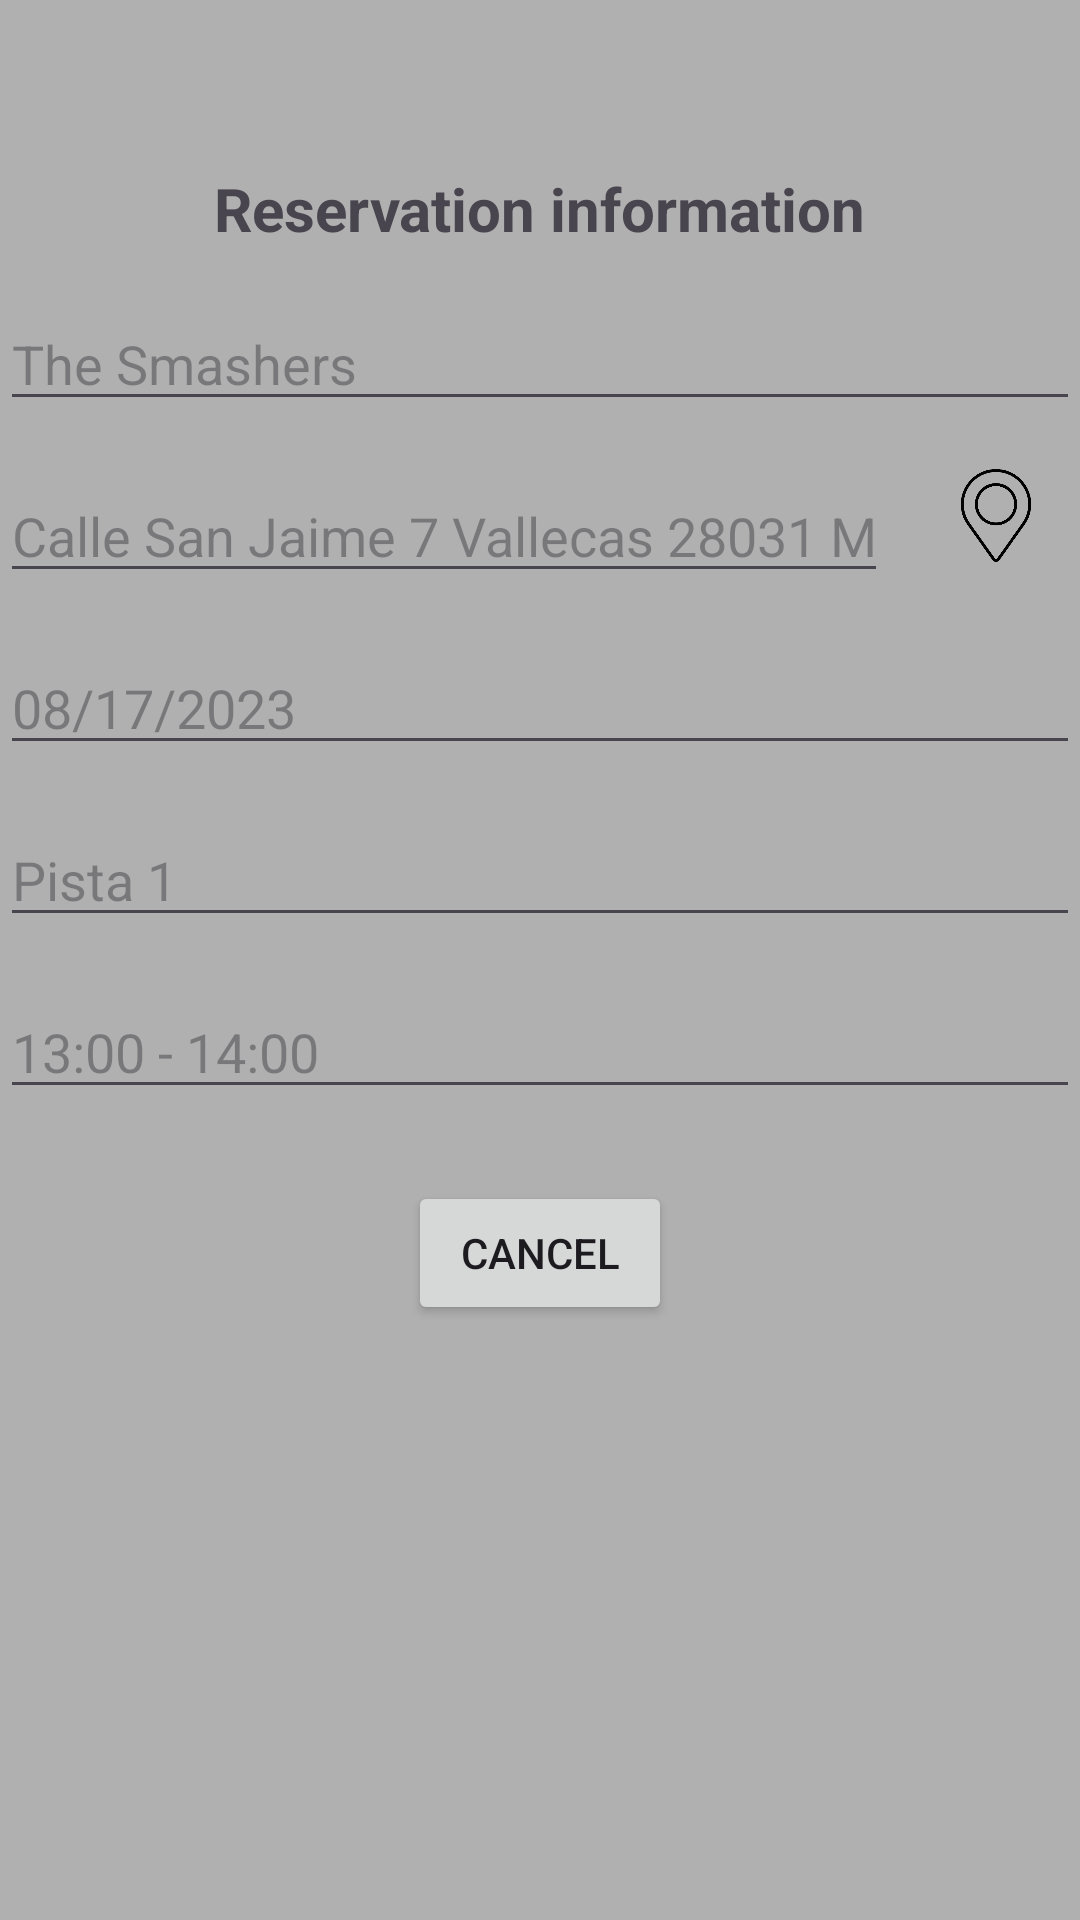

Layout XML and referenced resources for this Android screen:
<!-- AndroidManifest.xml: application theme Theme.Pistaypato -->
<!-- res/layout/activity_cancelar.xml -->
<?xml version="1.0" encoding="utf-8"?>
<RelativeLayout xmlns:android="http://schemas.android.com/apk/res/android"
    xmlns:app="http://schemas.android.com/apk/res-auto"
    xmlns:tools="http://schemas.android.com/tools"
    android:layout_width="match_parent"
    android:layout_height="match_parent"
    tools:context=".MainActivity">

    

    
    <FrameLayout
        android:id="@+id/middle_section"
        android:layout_width="match_parent"
        android:layout_height="0dp"
        android:layout_alignParentTop="true"
        android:layout_alignParentBottom="true"
        android:layout_marginTop="0dp"
        android:layout_marginBottom="0dp"
        android:layout_weight="1"
        android:background="#B0B0B0">

        <LinearLayout
            android:layout_width="match_parent"
            android:layout_height="622dp"
            android:orientation="vertical">

            

            <ImageView
                android:layout_width="48dp"
                android:layout_height="48dp"
                android:layout_gravity="center"
                android:contentDescription="Información de la reserva"
                android:src="@drawable/informacion" />

            <TextView
                android:layout_width="wrap_content"
                android:layout_height="wrap_content"
                android:layout_gravity="center"
                android:layout_marginTop="8dp"
                android:text="@string/informacion_reserva"
                android:textSize="20sp"
                android:textStyle="bold" />

            
            <EditText
                android:id="@+id/et_nombre_equipo"
                android:layout_width="match_parent"
                android:layout_height="wrap_content"
                android:layout_marginTop="16dp"
                android:enabled="true"
                android:hint="The Smashers"
                android:inputType="text" />

            
            <LinearLayout
                android:layout_width="match_parent"
                android:layout_height="wrap_content"
                android:layout_marginTop="16dp"
                android:orientation="horizontal">

                <EditText
                    android:id="@+id/et_direccion"
                    android:layout_width="355dp"
                    android:layout_height="wrap_content"
                    android:layout_weight="1"
                    android:enabled="true"
                    android:hint="Calle San Jaime 7 Vallecas 28031 Madrid"
                    android:inputType="text" />

                <ImageView
                    android:layout_width="56dp"
                    android:layout_height="31dp"
                    android:layout_marginStart="8dp"
                    android:contentDescription="Ubicación"
                    android:src="@drawable/localizacion" />
            </LinearLayout>

            
            <EditText
                android:id="@+id/et_fecha"
                android:layout_width="match_parent"
                android:layout_height="wrap_content"
                android:layout_marginTop="16dp"
                android:enabled="true"
                android:hint="08/17/2023"
                android:inputType="date" />

            
            <EditText
                android:id="@+id/et_pista"
                android:layout_width="match_parent"
                android:layout_height="wrap_content"
                android:layout_marginTop="16dp"
                android:enabled="true"
                android:hint="Pista 1"
                android:inputType="text" />

            

            

            <EditText
                android:id="@+id/et_hora"
                android:layout_width="match_parent"
                android:layout_height="wrap_content"
                android:layout_marginTop="16dp"
                android:enabled="true"
                android:hint="13:00 - 14:00"
                android:inputType="text" />

            <Button
                android:id="@+id/btn_cancelar_reserva"
                android:layout_width="wrap_content"
                android:layout_height="wrap_content"
                android:layout_gravity="center"
                android:layout_marginTop="24dp"
                android:text="@string/cancelar_button" />

        </LinearLayout>
        

    </FrameLayout>

    

</RelativeLayout>
<!-- resources referenced by this layout -->
<resources>
  <!-- drawable localizacion: png bitmap (drawable, 40556 bytes) -->
  <string name="cancelar_button">Cancel</string>
  <string name="informacion_reserva">Reservation information</string>
  <style name="Theme.Pistaypato" parent="Base.Theme.Pistaypato" />
  <style name="Base.Theme.Pistaypato" parent="Theme.Material3.DayNight.NoActionBar">
          
          
      </style>
</resources>
